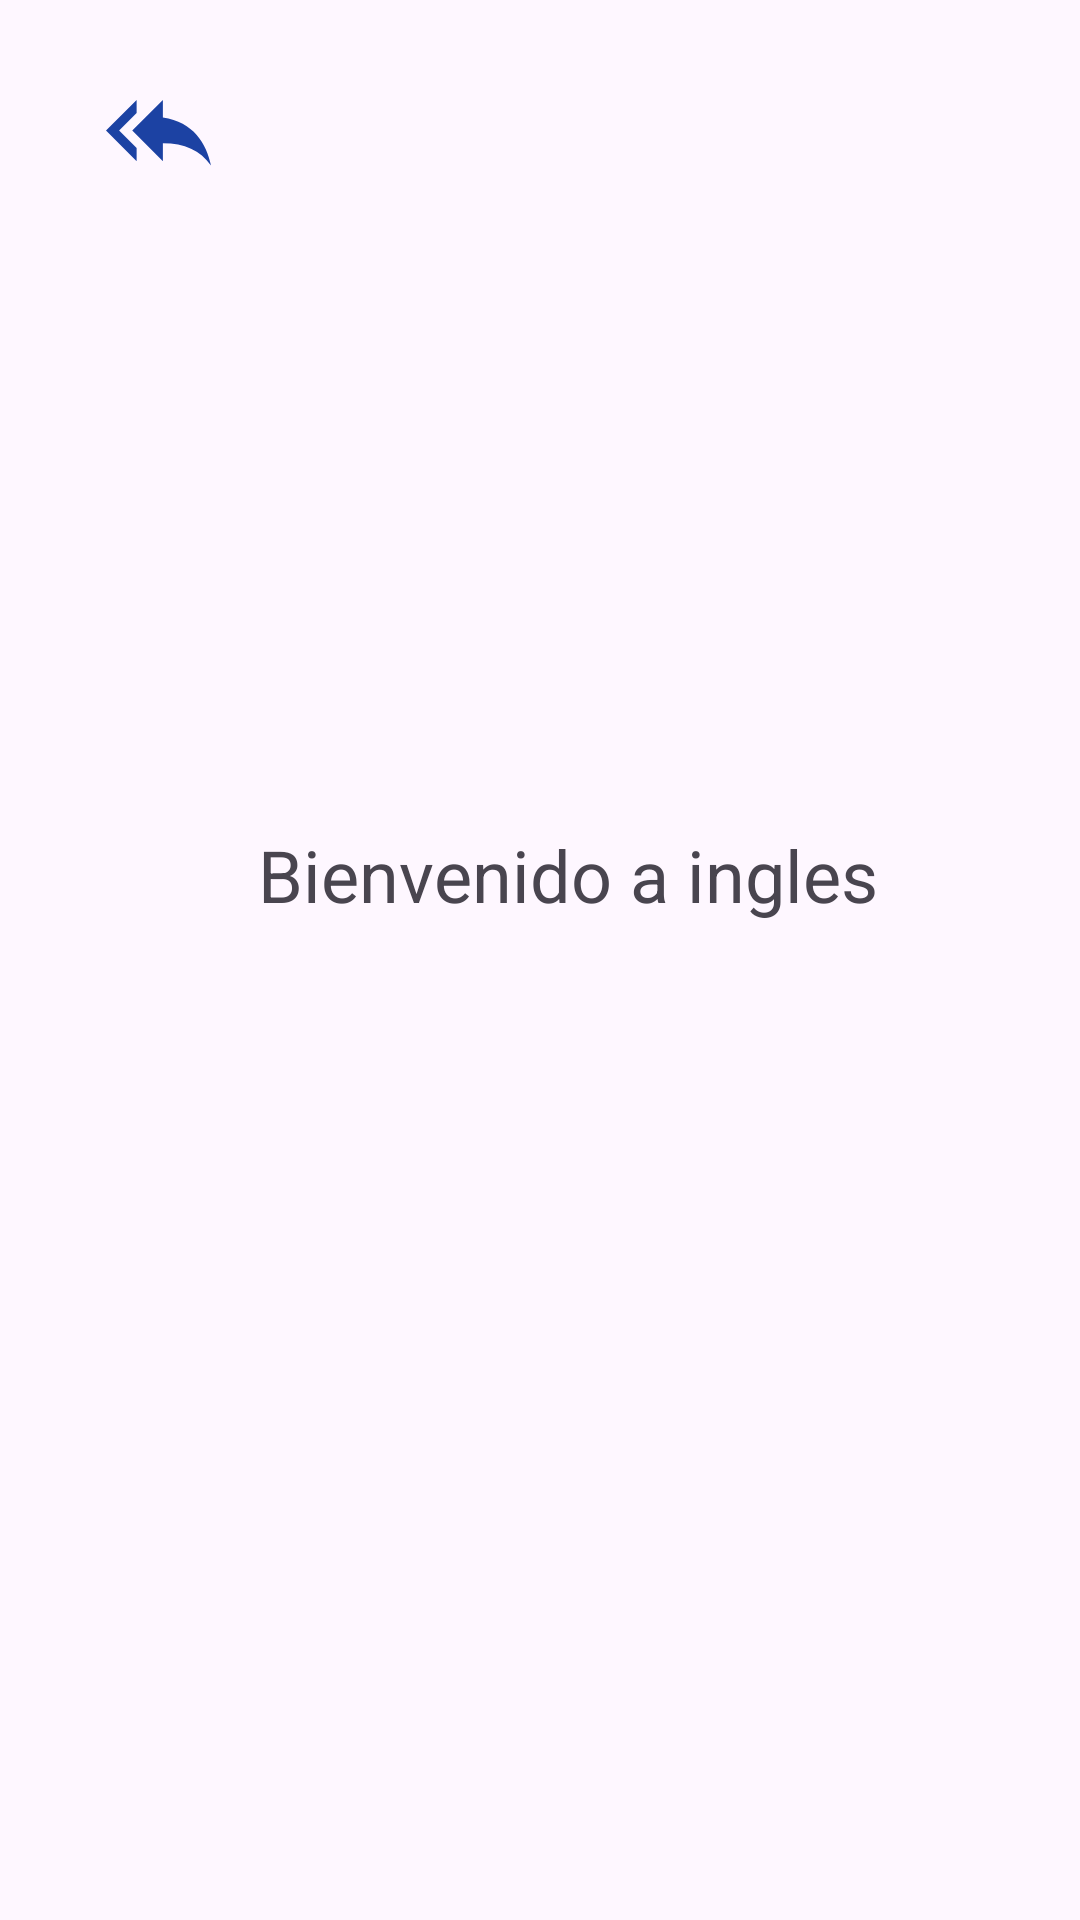

Produce the Android XML layout that renders to this screen, including the resource entries it uses.
<!-- AndroidManifest.xml: application theme Theme.Alumnos -->
<!-- res/layout/activity_ingles_inicio.xml -->
<?xml version="1.0" encoding="utf-8"?>
<androidx.constraintlayout.widget.ConstraintLayout xmlns:android="http://schemas.android.com/apk/res/android"
    xmlns:app="http://schemas.android.com/apk/res-auto"
    xmlns:tools="http://schemas.android.com/tools"
    android:layout_width="match_parent"
    android:layout_height="match_parent"
    tools:context=".InglesInicio">

    <TextView
        android:id="@+id/textView3"
        android:layout_width="wrap_content"
        android:layout_height="wrap_content"
        android:text="Bienvenido a ingles"
        android:textSize="24sp"
        app:layout_constraintBottom_toBottomOf="parent"
        app:layout_constraintEnd_toEndOf="parent"
        app:layout_constraintHorizontal_bias="0.56"
        app:layout_constraintStart_toStartOf="parent"
        app:layout_constraintTop_toTopOf="parent"
        app:layout_constraintVertical_bias="0.453" />

    <ImageView
        android:id="@+id/atras7"
        android:layout_width="wrap_content"
        android:layout_height="wrap_content"
        app:layout_constraintBottom_toBottomOf="parent"
        app:layout_constraintEnd_toEndOf="parent"
        app:layout_constraintHorizontal_bias="0.109"
        app:layout_constraintStart_toStartOf="parent"
        app:layout_constraintTop_toTopOf="parent"
        app:layout_constraintVertical_bias="0.043"
        app:srcCompat="@drawable/backimage" />
</androidx.constraintlayout.widget.ConstraintLayout>
<!-- resources referenced by this layout -->
<resources>
  <!-- drawable backimage (drawable) -->
  <vector android:autoMirrored="true" android:height="35dp"
      android:tint="#1C42A3" android:viewportHeight="24"
      android:viewportWidth="24" android:width="35dp" xmlns:android="http://schemas.android.com/apk/res/android">
      <path android:fillColor="@android:color/white" android:pathData="M7,8L7,5l-7,7 7,7v-3l-4,-4 4,-4zM13,9L13,5l-7,7 7,7v-4.1c5,0 8.5,1.6 11,5.1 -1,-5 -4,-10 -11,-11z"/>
  </vector>
  <style name="Theme.Alumnos" parent="Base.Theme.Alumnos" />
  <style name="Base.Theme.Alumnos" parent="Theme.Material3.Light.NoActionBar">
  
           <item name="colorPrimary">#0F3341</item>
      </style>
</resources>
